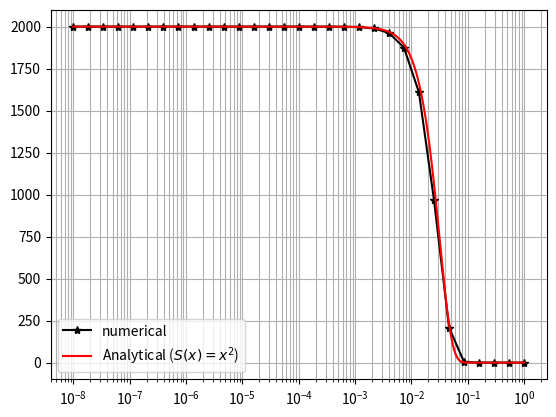

The matplotlib source for this figure:
# -*- coding: utf-8 -*-
"""
Created on Mon Sep  7 16:58:39 2020

[redacted]

"""
import numpy as np
from scipy.integrate import solve_ivp
from scipy.integrate import quad
import matplotlib.pyplot as plt

""" Creating Spatial grid """

x_min = 1e-8 #minimum particle volume
x_max = 1   # maximum particle volume  
nodes = 31
x = np.logspace(np.log10(x_min),np.log10(x_max),nodes)
# x = np.linspace(x_min,x_max,nodes)
x_node_boundaries = np.zeros(len(x)+1)
x_node_boundaries[0] = x_min
x_node_boundaries[-1] = x_max
for i in range(1,len(x_node_boundaries)-1):
    x_node_boundaries[i] = 0.5*(x[i-1] + x[i])

delta_x = np.zeros(len(x_node_boundaries)-1)
for i in range(len(delta_x)):
    delta_x[i] = x_node_boundaries[i+1] - x_node_boundaries[i]
"""Temporal Grid"""

t_min = 0
t_max = 1000
delta_t = 1

""" Defining Equation parameters """

n = np.zeros_like(x) #number density in each cell
""" Define Initial Conditions """
mass = 1
n[-1] = mass/(delta_x[-1]*x[-1]) # This is done to make sure that the mass of the 
                                 # overall system is not ffected by change in grid size

g = x*n # particle mass density 

""" Defining selection and breakage functions """

def selection(e):
    return e*e

def breakage(epsilon,u):
    #recheck this function
    return 2/epsilon

"""Defining d for flux matrix A """

#i starts from 0, The first node is represented by 0 and the 
#value at his node is x_{0}. When connecting to the literature 
# the zeroth node represents i = 1

def inner_integral_function(x,a,b):
    return x*breakage(a,x)*b

def derec(x, x_node_boundaries,k,i):
    #     x = x_node_boundaries
    d_k_i = 0
    inner_integral = 0
    if i>=0:
        for j in range(i+1): 
            inner_integral = inner_integral + x[j]*breakage(x[k], x[j])*delta_x[j]
    else :
        inner_integral = 0
            
    d_k_i = selection(x[k])*(1/x[k])*delta_x[k]*inner_integral
    return d_k_i


# k,i = 4,1
# d_k_i = 0
# inner_integral = 0
# for i_node in range(i):
#     delta_x_i = x_node_boundaries[i+1] - x_node_boundaries[i] 
#     inner_integral = inner_integral + x[i_node]*breakage(x[k], x[i_node])*delta_x_i
#     print(inner_integral)
# delta_k = x_node_boundaries[k+1] - x_node_boundaries[k]
# d_k_i = selection(x[k])*(1/x[k])*delta_k*inner_integral     
        
# now creating A matrix 

A = np.zeros((len(x),len(x)))
for i in range(len(x)):
    print(i) 
    A[i,i] = -(1/delta_x[i])*derec(x, x_node_boundaries, i, i-1) # diagonal elements
    for k in range(i+1,len(x)):
        print(i,k,derec(x, x_node_boundaries, k, i-1),derec(x, x_node_boundaries, k, i))
        A[i,k] = -(1/delta_x[i]) * (derec(x, x_node_boundaries, k, i-1) - 
                                  derec(x, x_node_boundaries, k, i))


""" Defining Differential function """


def pbe_ode(t,y):
    return np.matmul(A,y)


t_solve = np.linspace(t_min, t_max, 10)
g_solve = solve_ivp(pbe_ode, [t_min,t_max],g,t_eval = t_solve, vectorized=True)
Mass_at_each_time = np.matmul(g_solve.y.transpose(),delta_x)


num_density = np.zeros_like(g_solve.y)
for i in range(len(g_solve.y[1,:])):
    num_density[:,i] =  1*g_solve.y[:,i]/(x)

plt.figure()
plt.semilogx(x,num_density[:,-1], '*k-', label = "numerical")
# plt.legend()
# plt.grid(which = 'both')





"""Analytical Solution """
# for linear selection function and bunary breakage function 

### Initial condition is monodisperse 

# def num_density_analytical(x):
#     t = 1000
#     num_density = np.zeros(len(x))
#     num_density[:-2] = np.exp(-t*x[:-2])*(2*t + t*t*(x[-1]-x[:-2]))
#     num_density[-1] = np.exp(-t*x[-1])
#     return num_density
    

# num_density_ana = num_density_analytical(x)
# plt.semilogx(x, num_density_ana,'r-', label = 'Analytical')


# Defining error

# """ Impementing Euler explicit time solver """

# delta_t = 0.01
# t = np.linspace(t_min,t_max,int((t_max - t_min)/delta_t) + 1)
# g_euler_eplicit = np.zeros([len(t),len(g)])
# g_euler_eplicit[0,:] = g
# for time in range(len(t)-1):
#     g_euler_eplicit[time+1,:] = g_euler_eplicit[time,:] + (t[time+1] - t[time])*np.matmul(A, g_euler_eplicit[time,:])


# num_density_euler_explicit = np.zeros_like(g_euler_eplicit)
# for i in range(len(g_euler_eplicit[:,1])):
#     num_density_euler_explicit[i,:] =  g_euler_eplicit[i,:]/(x)

# plt.semilogx(x,num_density_euler_explicit[-1,:], 'vg-', label = "numerical (Euler's')")

# plt.legend()
# plt.grid(which = 'both')


### Analytical solution for S(x) = X^2.

def num_density_analytical_sel_x_sqaure(x):
    t = 1000
    num_density = np.zeros(len(x))
    num_density[:-2] = np.exp(-t*x[:-2]*x[:-2])*(2*t*x[-1])
    num_density[-1] = np.exp(-t*x[-1]*x[-1])
    return num_density

x_ana = np.logspace(np.log10(x[0]),np.log10(x[-1]),1000)
num_density_ana_x_squared = num_density_analytical_sel_x_sqaure(x_ana)
plt.semilogx(x_ana, num_density_ana_x_squared,'r-', label = 'Analytical ($S(x) = x^{2}$)')
plt.legend()
plt.grid(which = 'both')






